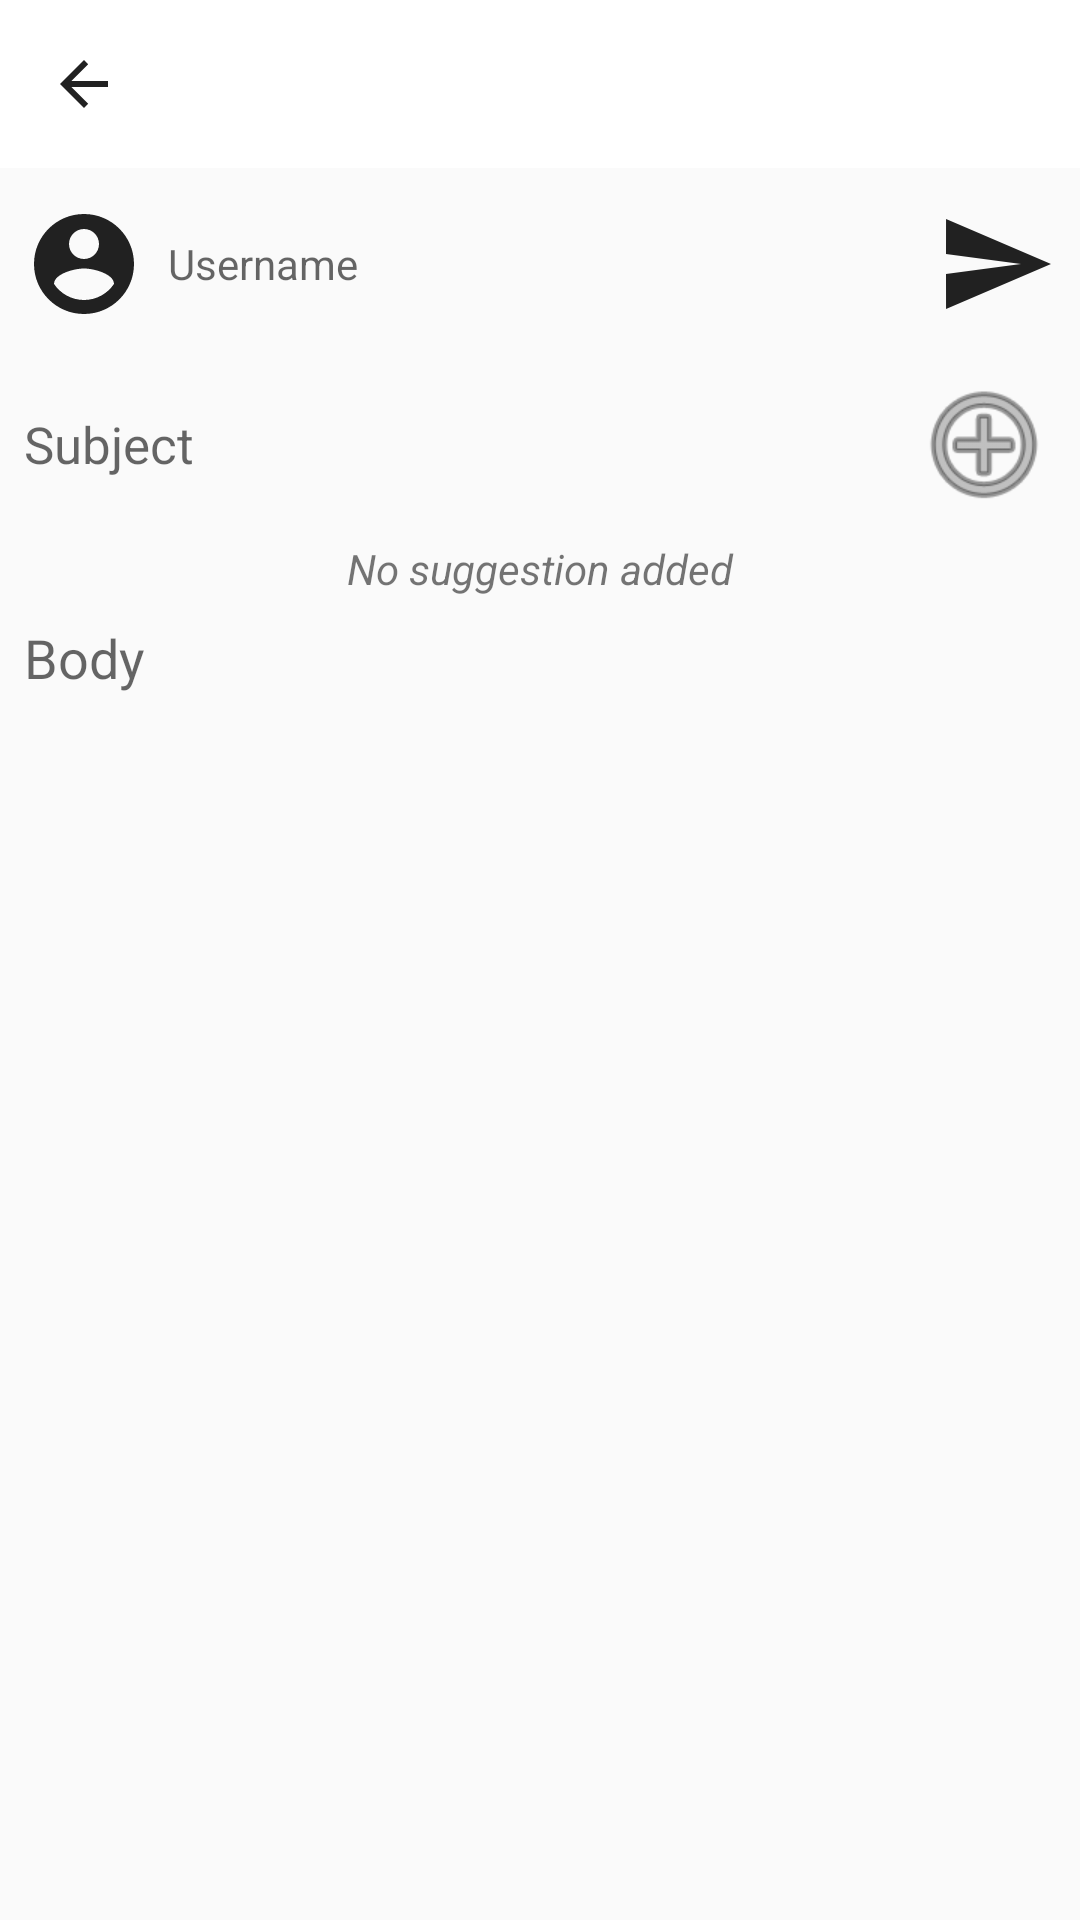

The Android layout XML behind this screen, and the referenced resources:
<!-- AndroidManifest.xml: application theme AppTheme -->
<!-- res/layout/activity_send_email.xml -->
<?xml version="1.0" encoding="utf-8"?>
<android.support.constraint.ConstraintLayout xmlns:android="http://schemas.android.com/apk/res/android"
    xmlns:app="http://schemas.android.com/apk/res-auto"
    xmlns:tools="http://schemas.android.com/tools"
    android:layout_width="match_parent"
    android:layout_height="match_parent"
    tools:context="com.evenless.tersicore.activities.SingleEmailActivity">

    <android.support.v7.widget.Toolbar
        android:id="@+id/toolbar2"
        android:layout_width="match_parent"
        android:layout_height="wrap_content"
        android:background="?attr/colorPrimary"
        android:minHeight="?attr/actionBarSize"
        android:theme="?attr/actionBarTheme"
        app:navigationIcon="?attr/actionModeCloseDrawable"
        app:subtitleTextAppearance="@style/TextAppearance.AppCompat.Body1"
        app:titleTextAppearance="@style/TextAppearance.AppCompat.Button" />

    <LinearLayout
        android:layout_width="match_parent"
        android:layout_height="wrap_content"
        android:layout_marginTop="60dp"
        android:id="@+id/linear1"
        android:orientation="horizontal"
        android:padding="8dp"
        app:layout_constraintStart_toStartOf="parent"
        app:layout_constraintTop_toTopOf="parent">

        <ImageView
            android:id="@+id/myimg"
            android:layout_width="40dp"
            android:layout_height="40dp"
            android:src="@drawable/ic_account_circle_black" />

        <TextView
            android:id="@+id/username"
            android:layout_width="0dp"
            android:layout_height="wrap_content"
            android:layout_gravity="center_vertical"
            android:background="@null"
            android:layout_weight="1"
            android:paddingLeft="8dp"
            android:hint="Username"
            android:textAppearance="@style/TextAppearance.AppCompat.Body1" />

        <ImageButton
            android:id="@+id/send"
            android:layout_width="40dp"
            android:layout_height="40dp"
            android:background="@null"
            android:scaleType="centerCrop"
            android:src="@drawable/ic_menu_send" />
    </LinearLayout>

    <LinearLayout
        android:layout_width="match_parent"
        android:layout_height="wrap_content"
        android:layout_marginEnd="8dp"
        android:layout_marginStart="8dp"
        android:layout_marginTop="8dp"
        android:id="@+id/li"
        android:orientation="horizontal"
        app:layout_constraintEnd_toEndOf="parent"
        app:layout_constraintStart_toStartOf="parent"
        app:layout_constraintTop_toBottomOf="@id/linear1">

        <EditText
            android:id="@+id/subject"
            android:layout_width="wrap_content"
            android:background="@null"
            android:layout_height="wrap_content"
            android:hint="Subject "
            android:layout_weight="1"
            android:layout_gravity="center_vertical"
            android:textSize="17sp" />

        <ImageButton
            android:id="@+id/addsong"
            android:layout_width="48dp"
            android:layout_height="48dp"
            android:background="@null"
            android:scaleType="centerCrop"
            android:tint="@color/black_overlay"
            android:src="@android:drawable/ic_menu_add" />

        <ImageButton
            android:id="@+id/removesong"
            android:layout_width="48dp"
            android:layout_height="48dp"
            android:background="@null"
            android:visibility="gone"
            android:scaleType="centerCrop"
            android:src="@android:drawable/ic_delete"
            android:tint="@color/black_overlay" />

    </LinearLayout>

    <TextView
        android:id="@+id/songsnd"
        android:layout_width="match_parent"
        android:layout_height="wrap_content"
        android:layout_marginEnd="8dp"
        android:layout_marginStart="8dp"
        android:layout_marginTop="8dp"
        android:text="@string/no_suggestion_added"
        android:textStyle="italic"
        android:textAlignment="center"
        app:layout_constraintEnd_toEndOf="parent"
        app:layout_constraintStart_toStartOf="parent"
        app:layout_constraintTop_toBottomOf="@id/li"
        />
    <EditText
        android:layout_width="match_parent"
        android:layout_height="wrap_content"
        app:layout_constraintEnd_toEndOf="parent"
        android:layout_marginEnd="8dp"
        android:layout_marginStart="8dp"
        android:layout_marginTop="8dp"
        android:background="@null"
        android:id="@+id/msg"
        android:inputType="textLongMessage"
        app:layout_constraintStart_toStartOf="parent"
        app:layout_constraintTop_toBottomOf="@id/songsnd"
        android:gravity="top"
        android:minHeight="100dp"
        android:hint="Body"/>

</android.support.constraint.ConstraintLayout>
<!-- resources referenced by this layout -->
<resources>
  <color name="black_overlay">#66000000</color>
  <!-- drawable ic_account_circle_black (drawable) -->
  <vector android:height="36dp" android:viewportHeight="24.0"
      android:viewportWidth="24.0" android:width="36dp" xmlns:android="http://schemas.android.com/apk/res/android">
      <path android:fillColor="@color/almost_black" android:pathData="M12,2C6.48,2 2,6.48 2,12s4.48,10 10,10 10,-4.48 10,-10S17.52,2 12,2zM12,5c1.66,0 3,1.34 3,3s-1.34,3 -3,3 -3,-1.34 -3,-3 1.34,-3 3,-3zM12,19.2c-2.5,0 -4.71,-1.28 -6,-3.22 0.03,-1.99 4,-3.08 6,-3.08 1.99,0 5.97,1.09 6,3.08 -1.29,1.94 -3.5,3.22 -6,3.22z"/>
  </vector>
  <!-- drawable ic_menu_send (drawable) -->
  <vector xmlns:android="http://schemas.android.com/apk/res/android"
      android:width="24dp"
      android:height="24dp"
      android:viewportHeight="24.0"
      android:viewportWidth="24.0">
      <path
          android:fillColor="@color/almost_black"
          android:pathData="M2.01,21L23,12 2.01,3 2,10l15,2 -15,2z" />
  </vector>
  <string name="no_suggestion_added">No suggestion added</string>
  <style name="AppTheme" parent="Theme.AppCompat.Light.NoActionBar">
          
          <item name="colorPrimary">@android:color/white</item>
          <item name="colorPrimaryDark">@color/colorPink</item>
          <item name="colorAccent">@color/colorPink</item>
      </style>
  <color name="almost_black">#FF212121</color>
  <color name="colorPink">#F3716C</color>
</resources>
